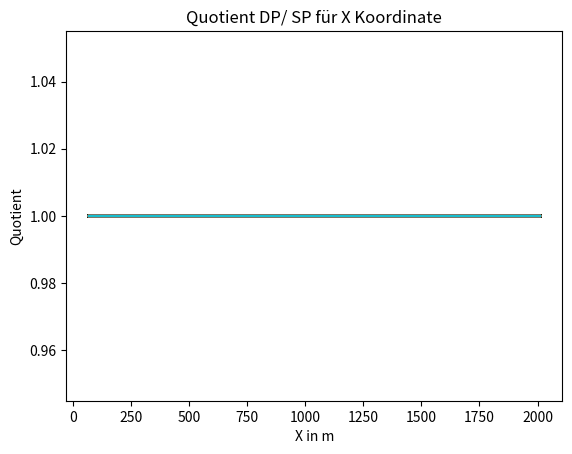
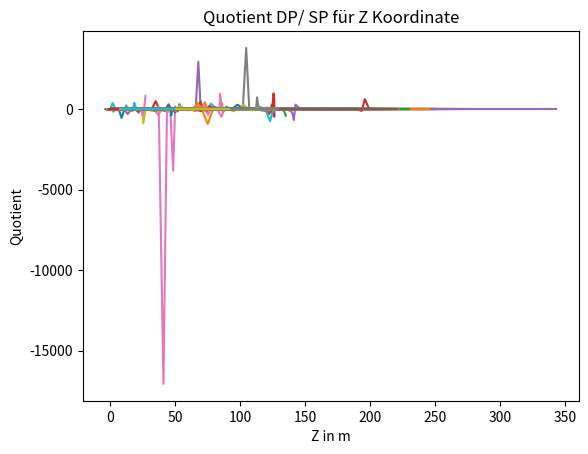

Here is the Python script that generated these plots, in order:
import math
from tqdm import tqdm

import matplotlib.pyplot as plt
import numpy as np
import random
print(random.gauss(0,1))


n= 1000#!Anzahl Partikel
ubalken = np.float64(5) #!m/s
wbalken =np.float64( 0) #!m/s
ubalkenzw = np.float32(5) #!m/s
wbalkenzw =np.float32( 0) #!m/s
zqzw =np.float32( 45) #!m
xqzw =np.float32( 50) #!m
xgrenzzw= np.float32(2000)# !m
zq =np.float64( 45) #!m
xq =np.float64( 50) #!m
xgrenz= np.float64(2000)# !m


ges=[]
gesz=[]
tl = np.float64(100)  #s Zeit
dt = np.float64(4) # Zeitschritt
sigu= np.float64(0) #m/s
sigw= np.float64(0.39) #m/s
rl= math.exp(- dt/tl)


for i in tqdm(range(n)):
    xi=xq
    zi=zq
    xizw=xqzw
    zizw=zqzw
    ui=ubalken
    wi=wbalken
    uizw=ubalkenzw
    wizw=wbalkenzw
    posi=[]
    posizw=[]
    diff=[]
    diffx=[]
    diffz=[]
    while (xi<= xgrenz):
        if (zi<0):
            zi=-zi
            wi= -wi
            rr=np.float64( random.gauss(0,1))
            rrzw=np.float32(rr)
            ui=5
            xi= xi + ui*dt
            wi= rl*wi + math.sqrt((1 - rl**2))*sigw* rr
            zi= zi + wi*dt
            posi.append([xi,zi])
            xizw= xizw + uizw*dt
            wizw= rl*wizw + math.sqrt((1 - rl**2))*sigw* rrzw
            zizw= zizw + wizw*dt
            posizw.append([xizw,zizw])
            difx= xi/xizw
            difz= zi/zizw
            diffx.append([xi,difx])
            diffz.append([zi,difz])
        else:
            rr= np.float64(random.gauss(0,1))
            rrzw=np.float32(rr)
            ui=5
            xi= xi + ui*dt
            wi= rl*wi + math.sqrt((1 - rl**2))*sigw* rr
            zi= zi + wi*dt
            posi.append([xi,zi])
            xizw= xizw + uizw*dt
            wizw= rl*wizw + math.sqrt((1 - rl**2))*sigw* rrzw
            zizw= zizw + wizw*dt
            posizw.append([xizw,zizw])
            difx= xi/xizw
            difz= zi/zizw
            diffx.append([xi,difx])
            diffz.append([zi,difz])
    ges.append(diffx)
    gesz.append(diffz)
for i in tqdm(range(len(ges))):
    x=[]
    z=[]
    for j in range(len(ges[i])):
        x.append(ges[i][j][0])
        z.append(ges[i][j][1])
    plt.plot(x,z)

plt.title("Quotient DP/ SP für X Koordinate")
plt.xlabel("X in m")
plt.ylabel("Quotient")
plt.show()
plt.savefig("qX.png", dpi=150)

for i in tqdm(range(len(gesz))):
    x=[]
    z=[]
    for j in range(len(gesz[i])):
        x.append(gesz[i][j][0])
        z.append(gesz[i][j][1])
    plt.plot(x,z)

plt.title("Quotient DP/ SP für Z Koordinate")
plt.xlabel("Z in m")
plt.ylabel("Quotient")
plt.show()
plt.savefig("qZ.png", dpi=150)
